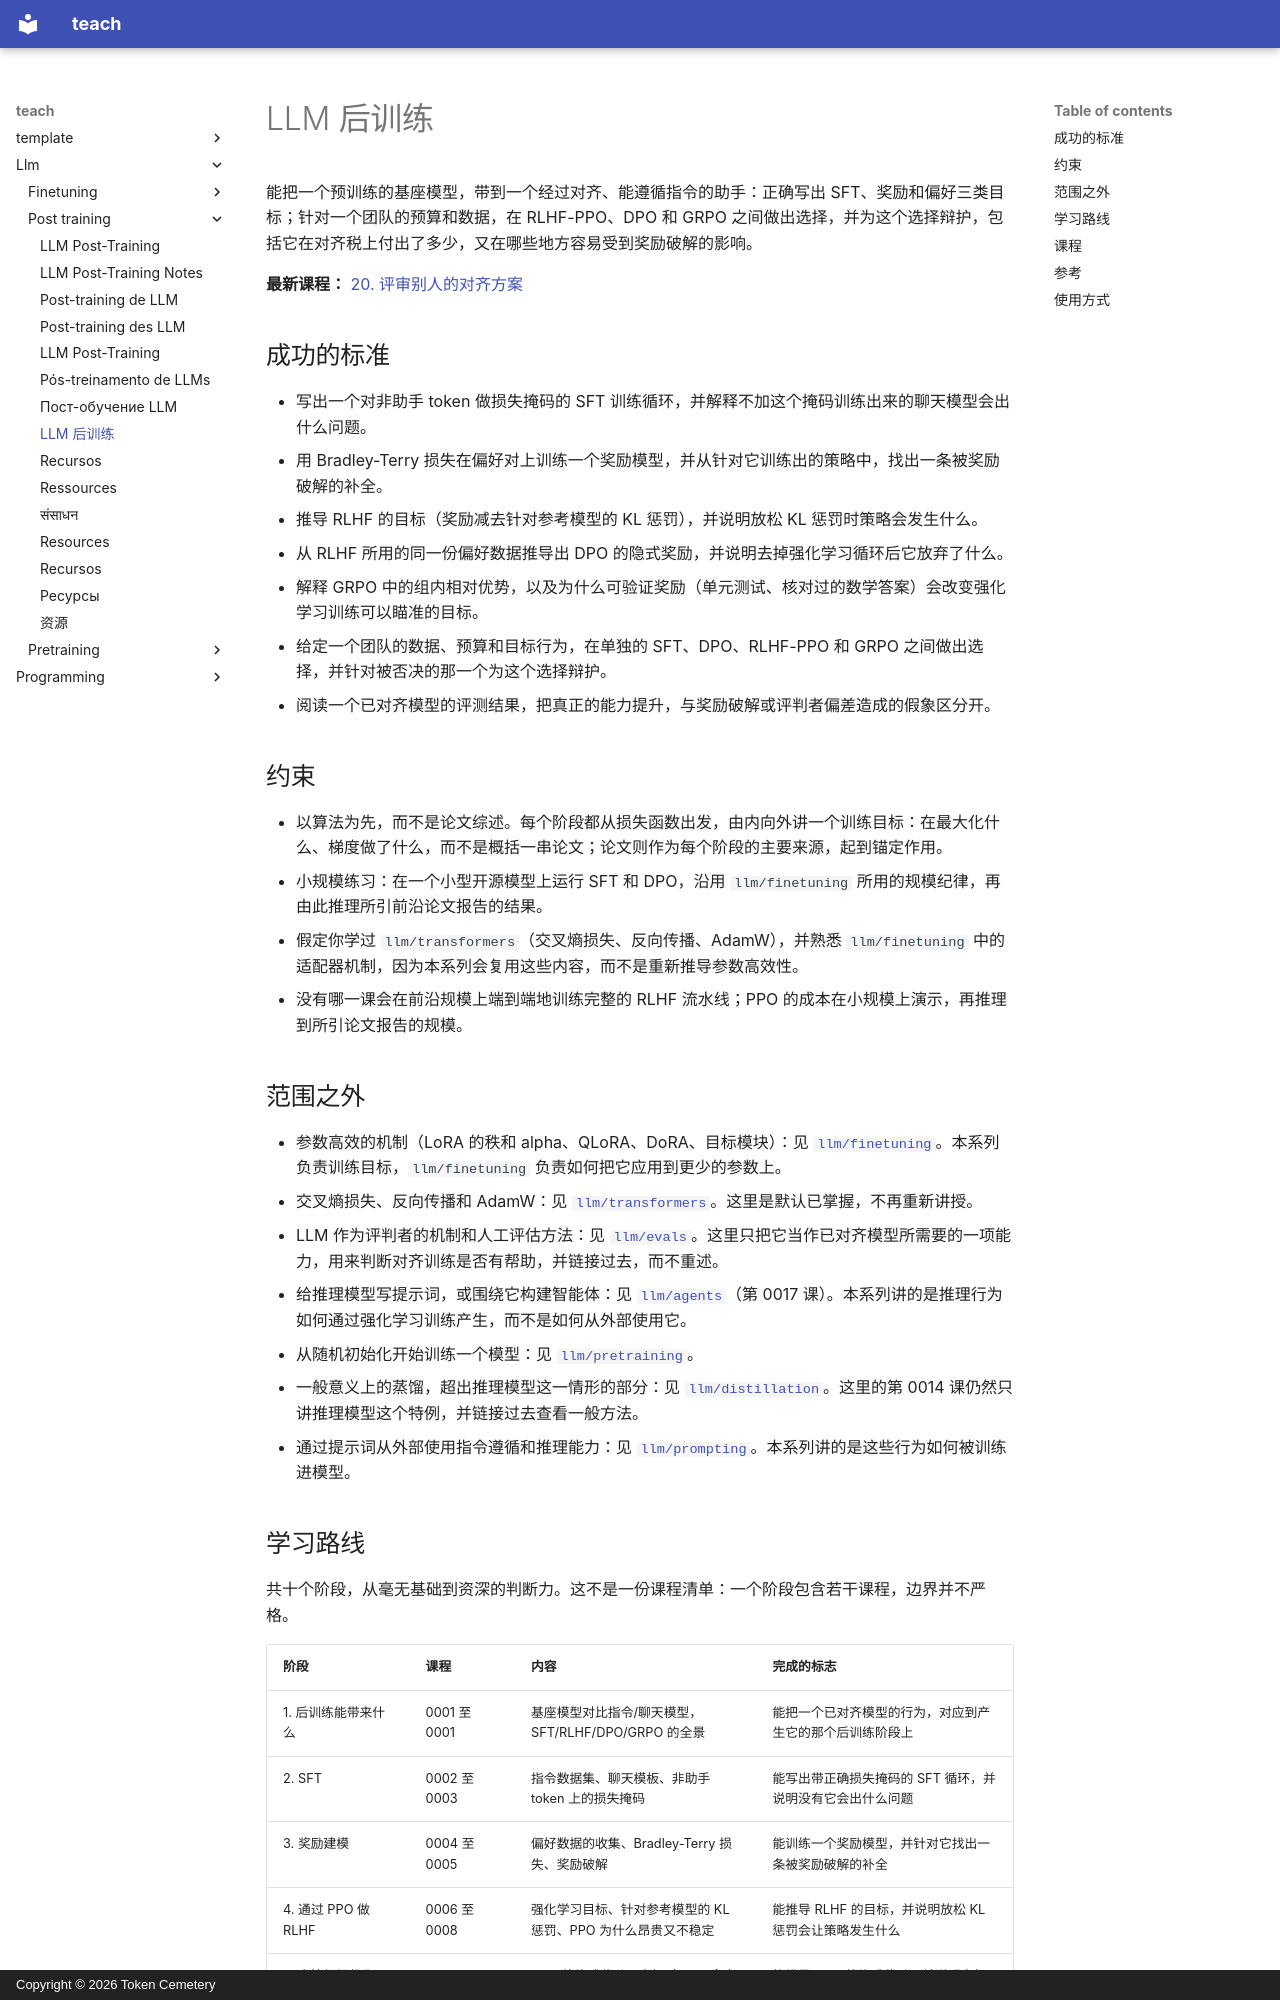

repository: TokenCemetery/teach · page: llm/post-training/README.zh/index.html · generator: mkdocs · copyright: Copyright © 2026 Token Cemetery

---
title: "LLM 后训练"
description: "对齐一个基座模型：SFT、奖励建模、RLHF、DPO 和 GRPO，并知道该选哪一个"
type: topic
---

# LLM 后训练

能把一个预训练的基座模型，带到一个经过对齐、能遵循指令的助手：正确写出 SFT、奖励和偏好三类目标；针对一个团队的预算和数据，在 RLHF-PPO、DPO 和 GRPO 之间做出选择，并为这个选择辩护，包括它在对齐税上付出了多少，又在哪些地方容易受到奖励破解的影响。

**最新课程：** [20. 评审别人的对齐方案](lessons/0020-reviewing-someone-elses-alignment-recipe.md)

## 成功的标准

- 写出一个对非助手 token 做损失掩码的 SFT 训练循环，并解释不加这个掩码训练出来的聊天模型会出什么问题。
- 用 Bradley-Terry 损失在偏好对上训练一个奖励模型，并从针对它训练出的策略中，找出一条被奖励破解的补全。
- 推导 RLHF 的目标（奖励减去针对参考模型的 KL 惩罚），并说明放松 KL 惩罚时策略会发生什么。
- 从 RLHF 所用的同一份偏好数据推导出 DPO 的隐式奖励，并说明去掉强化学习循环后它放弃了什么。
- 解释 GRPO 中的组内相对优势，以及为什么可验证奖励（单元测试、核对过的数学答案）会改变强化学习训练可以瞄准的目标。
- 给定一个团队的数据、预算和目标行为，在单独的 SFT、DPO、RLHF-PPO 和 GRPO 之间做出选择，并针对被否决的那一个为这个选择辩护。
- 阅读一个已对齐模型的评测结果，把真正的能力提升，与奖励破解或评判者偏差造成的假象区分开。

## 约束

- 以算法为先，而不是论文综述。每个阶段都从损失函数出发，由内向外讲一个训练目标：在最大化什么、梯度做了什么，而不是概括一串论文；论文则作为每个阶段的主要来源，起到锚定作用。
- 小规模练习：在一个小型开源模型上运行 SFT 和 DPO，沿用 `llm/finetuning` 所用的规模纪律，再由此推理所引前沿论文报告的结果。
- 假定你学过 `llm/transformers`（交叉熵损失、反向传播、AdamW），并熟悉 `llm/finetuning` 中的适配器机制，因为本系列会复用这些内容，而不是重新推导参数高效性。
- 没有哪一课会在前沿规模上端到端地训练完整的 RLHF 流水线；PPO 的成本在小规模上演示，再推理到所引论文报告的规模。

## 范围之外

- 参数高效的机制（LoRA 的秩和 alpha、QLoRA、DoRA、目标模块）：见 [`llm/finetuning`](../../llm/finetuning/)。本系列负责训练目标，`llm/finetuning` 负责如何把它应用到更少的参数上。
- 交叉熵损失、反向传播和 AdamW：见 [`llm/transformers`](../../llm/transformers/)。这里是默认已掌握，不再重新讲授。
- LLM 作为评判者的机制和人工评估方法：见 [`llm/evals`](../../llm/evals/)。这里只把它当作已对齐模型所需要的一项能力，用来判断对齐训练是否有帮助，并链接过去，而不重述。
- 给推理模型写提示词，或围绕它构建智能体：见 [`llm/agents`](../../llm/agents/)（第 0017 课）。本系列讲的是推理行为如何通过强化学习训练产生，而不是如何从外部使用它。
- 从随机初始化开始训练一个模型：见 [`llm/pretraining`](../../llm/pretraining/)。
- 一般意义上的蒸馏，超出推理模型这一情形的部分：见 [`llm/distillation`](../../llm/distillation/)。这里的第 0014 课仍然只讲推理模型这个特例，并链接过去查看一般方法。
- 通过提示词从外部使用指令遵循和推理能力：见 [`llm/prompting`](../../llm/prompting/)。本系列讲的是这些行为如何被训练进模型。
